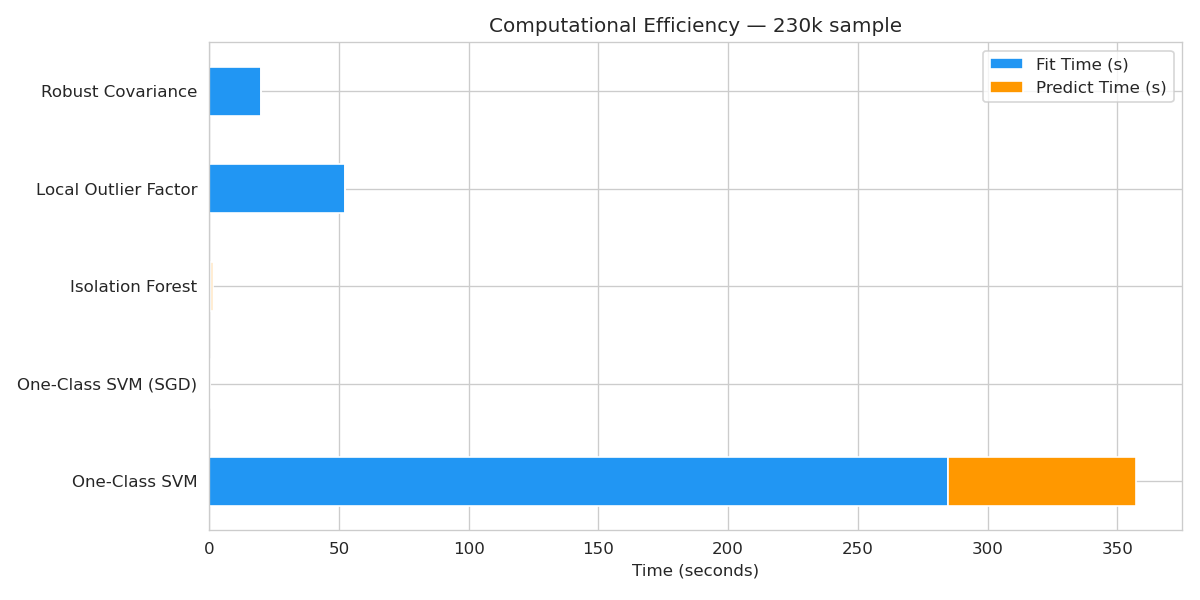

Data behind this chart, as committed beside it:
, Fit Time (s), Predict Time (s), Total (s)
One-Class SVM, 284.7, 72.33, 357
One-Class SVM (SGD), 0.323, 0.0123, 0.3354
Isolation Forest, 0.7606, 0.6718, 1.432
Local Outlier Factor, 52.25, 0.0, 52.25
Robust Covariance, 19.85, 0.0456, 19.9
